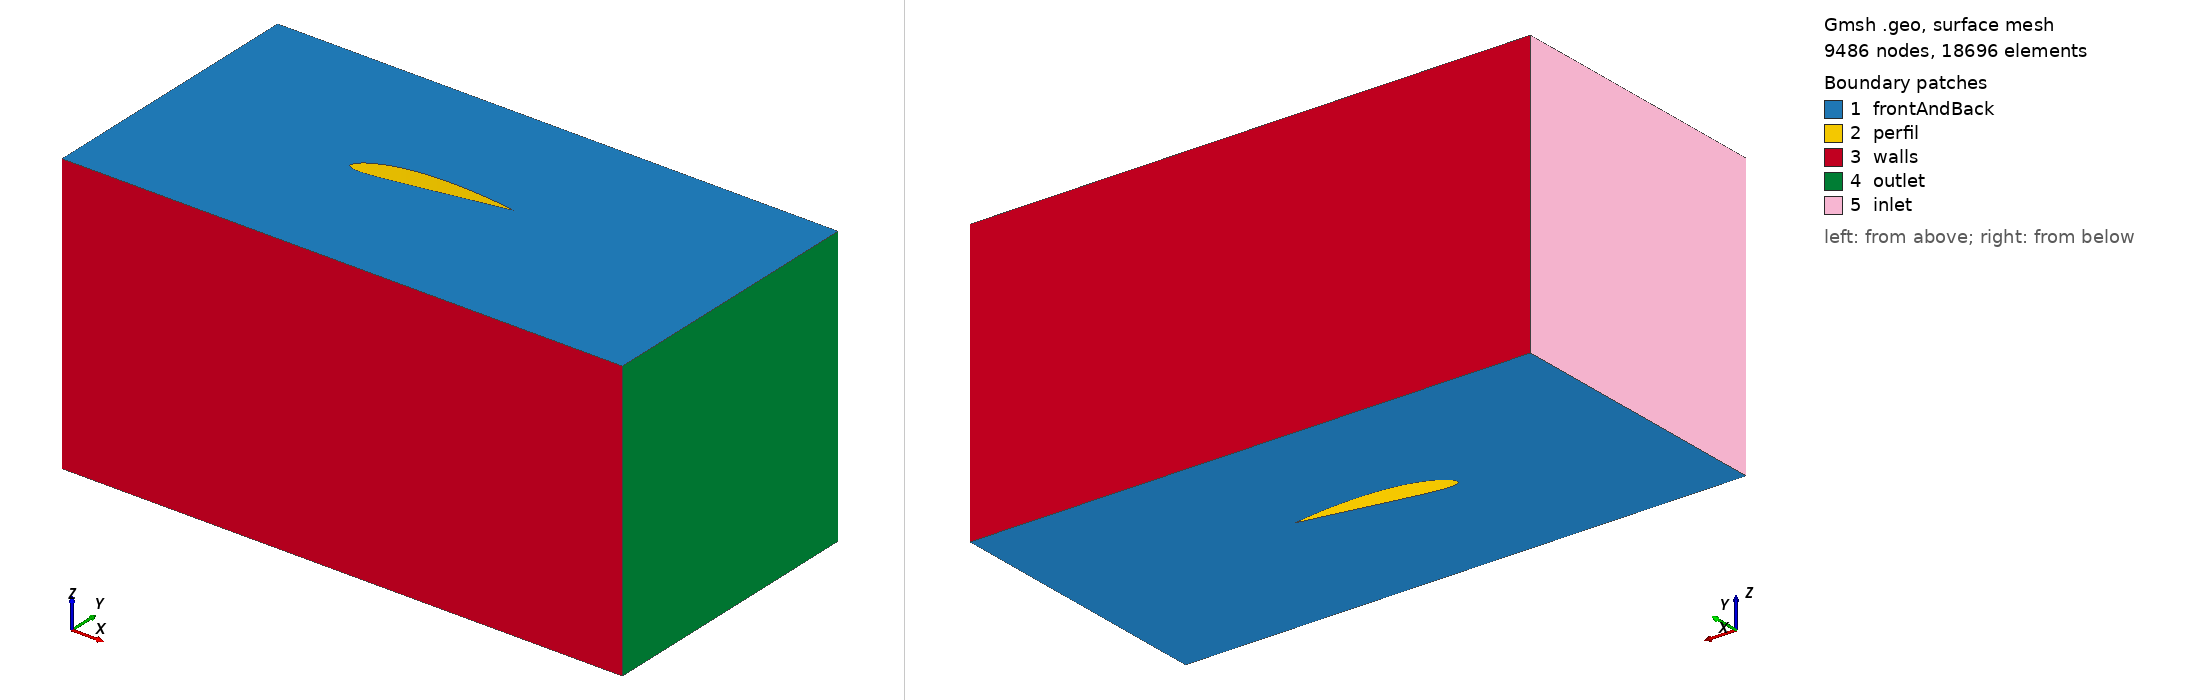

Gmsh geometry script, surface-meshed: 9486 nodes, 18696 surface elements. Boundary patches (legend numbers): 1 frontAndBack, 2 perfil, 3 walls, 4 outlet, 5 inlet. Left view from above one corner, right view from below the opposite corner. Legend entries are the model's physical surfaces. The drawing asked Gmsh for element sizes between 1% and 20% of the model's largest extent; the script's own settings can give other sizes.

=== r7.5.geo (drawn) ===
Point(1) = {0.160000, 0.000000, 0,   0.008};
Point(2) = {0.159829, 0.000062, 0,   0.008};
Point(3) = {0.159315, 0.000250, 0,   0.008};
Point(4) = {0.158462, 0.000558, 0,   0.008};
Point(5) = {0.157274, 0.000976, 0,   0.008};
Point(6) = {0.155755, 0.001491, 0,   0.008};
Point(7) = {0.153910, 0.002085, 0,   0.008};
Point(8) = {0.151750, 0.002746, 0,   0.008};
Point(9) = {0.149282, 0.003466, 0,   0.008};
Point(10) = {0.146517, 0.004243, 0,  0.008};
Point(11) = {0.143469, 0.005074, 0,  0.008};
Point(12) = {0.140147, 0.005947, 0,  0.008};
Point(13) = {0.136568, 0.006853, 0,  0.008};
Point(14) = {0.132747, 0.007781, 0,  0.008};
Point(15) = {0.128701, 0.008725, 0,  0.008};
Point(16) = {0.124446, 0.009677, 0,  0.008};
Point(17) = {0.120000, 0.010627, 0,  0.008};
Point(18) = {0.115382, 0.011563, 0,  0.008};
Point(19) = {0.110614, 0.012472, 0,  0.008};
Point(20) = {0.105715, 0.013346, 0,  0.008};
Point(21) = {0.100706, 0.014173, 0,  0.008};
Point(22) = {0.095608, 0.014946, 0,  0.008};
Point(23) = {0.090442, 0.015656, 0,  0.008};
Point(24) = {0.085232, 0.016296, 0,  0.008};
Point(25) = {0.080000, 0.016861, 0,  0.008};
Point(26) = {0.074768, 0.017339, 0,  0.008};
Point(27) = {0.069558, 0.017722, 0,  0.008};
Point(28) = {0.064392, 0.017997, 0,  0.008};
Point(29) = {0.059294, 0.018152, 0,  0.008};
Point(30) = {0.054285, 0.018178, 0,  0.008};
Point(31) = {0.049386, 0.018070, 0,  0.008};
Point(32) = {0.044618, 0.017826, 0,  0.008};
Point(33) = {0.040000, 0.017445, 0,  0.008};
Point(34) = {0.035554, 0.016934, 0,  0.008};
Point(35) = {0.031299, 0.016304, 0,  0.008};
Point(36) = {0.027253, 0.015562, 0,  0.008};
Point(37) = {0.023432, 0.014712, 0,  0.008};
Point(38) = {0.019853, 0.013771, 0,  0.008};
Point(39) = {0.016531, 0.012752, 0,  0.008};
Point(40) = {0.013483, 0.011653, 0,  0.008};
Point(41) = {0.010718, 0.010466, 0,  0.008};
Point(42) = {0.008250, 0.009205, 0,  0.008};
Point(43) = {0.006090, 0.007899, 0,  0.008};
Point(44) = {0.004245, 0.006589, 0,  0.008};
Point(45) = {0.002726, 0.005285, 0,  0.008};
Point(46) = {0.001538, 0.003982, 0,  0.008};
Point(47) = {0.000685, 0.002646, 0,  0.008};
Point(48) = {0.000171, 0.001320, 0,  0.008};
Point(49) = {0.000000, 0.000120, 0,  0.008};
Point(50) = {0.000171, -0.000906, 0, 0.008};
Point(51) = {0.000685, -0.001763, 0, 0.008};
Point(52) = {0.001538, -0.002544, 0, 0.008};
Point(53) = {0.002726, -0.003298, 0, 0.008};
Point(54) = {0.004245, -0.004003, 0, 0.008};
Point(55) = {0.006090, -0.004664, 0, 0.008};
Point(56) = {0.008250, -0.005250, 0, 0.008};
Point(57) = {0.010718, -0.005731, 0, 0.008};
Point(58) = {0.013483, -0.006107, 0, 0.008};
Point(59) = {0.016531, -0.006386, 0, 0.008};
Point(60) = {0.019853, -0.006570, 0, 0.008};
Point(61) = {0.023432, -0.006666, 0, 0.008};
Point(62) = {0.027253, -0.006683, 0, 0.008};
Point(63) = {0.031299, -0.006635, 0, 0.008};
Point(64) = {0.035554, -0.006525, 0, 0.008};
Point(65) = {0.040000, -0.006358, 0, 0.008};
Point(66) = {0.044618, -0.006152, 0, 0.008};
Point(67) = {0.049386, -0.005920, 0, 0.008};
Point(68) = {0.054285, -0.005675, 0, 0.008};
Point(69) = {0.059294, -0.005424, 0, 0.008};
Point(70) = {0.064392, -0.005166, 0, 0.008};
Point(71) = {0.069558, -0.004901, 0, 0.008};
Point(72) = {0.074768, -0.004626, 0, 0.008};
Point(73) = {0.080000, -0.004341, 0, 0.008};
Point(74) = {0.085232, -0.004046, 0, 0.008};
Point(75) = {0.090442, -0.003744, 0, 0.008};
Point(76) = {0.095608, -0.003438, 0, 0.008};
Point(77) = {0.100706, -0.003133, 0, 0.008};
Point(78) = {0.105715, -0.002835, 0, 0.008};
Point(79) = {0.110614, -0.002554, 0, 0.008};
Point(80) = {0.115382, -0.002288, 0, 0.008};
Point(81) = {0.120000, -0.002043, 0, 0.008};
Point(82) = {0.124446, -0.001818, 0, 0.008};
Point(83) = {0.128701, -0.001610, 0, 0.008};
Point(84) = {0.132747, -0.001418, 0, 0.008};
Point(85) = {0.136568, -0.001240, 0, 0.008};
Point(86) = {0.140147, -0.001078, 0, 0.008};
Point(87) = {0.143469, -0.000933, 0, 0.008};
Point(88) = {0.146517, -0.000803, 0, 0.008};
Point(89) = {0.149282, -0.000690, 0, 0.008};
Point(90) = {0.151750, -0.000582, 0, 0.008};
Point(91) = {0.153910, -0.000475, 0, 0.008};
Point(92) = {0.155755, -0.000363, 0, 0.008};
Point(93) = {0.157274, -0.000250, 0, 0.008};
Point(94) = {0.158462, -0.000147, 0, 0.008};
Point(95) = {0.159315, -0.000067, 0, 0.008};
Point(96) = {0.159829, -0.000018, 0, 0.008};
Line(1) = {1.000000, 2.000000};
Line(2) = {2.000000, 3.000000};
Line(3) = {3.000000, 4.000000};
Line(4) = {4.000000, 5.000000};
Line(5) = {5.000000, 6.000000};
Line(6) = {6.000000, 7.000000};
Line(7) = {7.000000, 8.000000};
Line(8) = {8.000000, 9.000000};
Line(9) = {9.000000, 10.000000};
Line(10) = {10.000000, 11.000000};
Line(11) = {11.000000, 12.000000};
Line(12) = {12.000000, 13.000000};
Line(13) = {13.000000, 14.000000};
Line(14) = {14.000000, 15.000000};
Line(15) = {15.000000, 16.000000};
Line(16) = {16.000000, 17.000000};
Line(17) = {17.000000, 18.000000};
Line(18) = {18.000000, 19.000000};
Line(19) = {19.000000, 20.000000};
Line(20) = {20.000000, 21.000000};
Line(21) = {21.000000, 22.000000};
Line(22) = {22.000000, 23.000000};
Line(23) = {23.000000, 24.000000};
Line(24) = {24.000000, 25.000000};
Line(25) = {25.000000, 26.000000};
Line(26) = {26.000000, 27.000000};
Line(27) = {27.000000, 28.000000};
Line(28) = {28.000000, 29.000000};
Line(29) = {29.000000, 30.000000};
Line(30) = {30.000000, 31.000000};
Line(31) = {31.000000, 32.000000};
Line(32) = {32.000000, 33.000000};
Line(33) = {33.000000, 34.000000};
Line(34) = {34.000000, 35.000000};
Line(35) = {35.000000, 36.000000};
Line(36) = {36.000000, 37.000000};
Line(37) = {37.000000, 38.000000};
Line(38) = {38.000000, 39.000000};
Line(39) = {39.000000, 40.000000};
Line(40) = {40.000000, 41.000000};
Line(41) = {41.000000, 42.000000};
Line(42) = {42.000000, 43.000000};
Line(43) = {43.000000, 44.000000};
Line(44) = {44.000000, 45.000000};
Line(45) = {45.000000, 46.000000};
Line(46) = {46.000000, 47.000000};
Line(47) = {47.000000, 48.000000};
Line(48) = {48.000000, 49.000000};
Line(49) = {49.000000, 50.000000};
Line(50) = {50.000000, 51.000000};
Line(51) = {51.000000, 52.000000};
Line(52) = {52.000000, 53.000000};
Line(53) = {53.000000, 54.000000};
Line(54) = {54.000000, 55.000000};
Line(55) = {55.000000, 56.000000};
Line(56) = {56.000000, 57.000000};
Line(57) = {57.000000, 58.000000};
Line(58) = {58.000000, 59.000000};
Line(59) = {59.000000, 60.000000};
Line(60) = {60.000000, 61.000000};
Line(61) = {61.000000, 62.000000};
Line(62) = {62.000000, 63.000000};
Line(63) = {63.000000, 64.000000};
Line(64) = {64.000000, 65.000000};
Line(65) = {65.000000, 66.000000};
Line(66) = {66.000000, 67.000000};
Line(67) = {67.000000, 68.000000};
Line(68) = {68.000000, 69.000000};
Line(69) = {69.000000, 70.000000};
Line(70) = {70.000000, 71.000000};
Line(71) = {71.000000, 72.000000};
Line(72) = {72.000000, 73.000000};
Line(73) = {73.000000, 74.000000};
Line(74) = {74.000000, 75.000000};
Line(75) = {75.000000, 76.000000};
Line(76) = {76.000000, 77.000000};
Line(77) = {77.000000, 78.000000};
Line(78) = {78.000000, 79.000000};
Line(79) = {79.000000, 80.000000};
Line(80) = {80.000000, 81.000000};
Line(81) = {81.000000, 82.000000};
Line(82) = {82.000000, 83.000000};
Line(83) = {83.000000, 84.000000};
Line(84) = {84.000000, 85.000000};
Line(85) = {85.000000, 86.000000};
Line(86) = {86.000000, 87.000000};
Line(87) = {87.000000, 88.000000};
Line(88) = {88.000000, 89.000000};
Line(89) = {89.000000, 90.000000};
Line(90) = {90.000000, 91.000000};
Line(91) = {91.000000, 92.000000};
Line(92) = {92.000000, 93.000000};
Line(93) = {93.000000, 94.000000};
Line(94) = {94.000000, 95.000000};
Line(95) = {95.000000, 96.000000};
Line(96) = {96.000000, 1.000000};
Line Loop(98) = {1,2,3,4,5,6,7,8,9,10,11,12,13,14,15,16,17,18,19,20,21,22,23,24,25,26,27,28,29,30,31,32,33,34,35,36,37,38,39,40,41,42,43,44,45,46,47,48,49,50,51,52,53,54,55,56,57,58,59,60,61,62,63,64,65,66,67,68,69,70,71,72,73,74,75,76,77,78,79,80,81,82,83,84,85,86,87,88,89,90,91,92,93,94,95,96};
Point(100) = {-0.2, -0.15, 0, 0.01};
Point(101) = {-0.2,  0.15, 0, 0.01};
Point(102) = { 0.4,  0.15, 0, 0.01};
Point(103) = { 0.4, -0.15, 0, 0.01};
Line(100) = {100, 101};
Line(101) = {101, 102};
Line(102) = {102, 103};
Line(103) = {103, 100};
Line Loop(104) = {100, 101, 102, 103};

Plane Surface(105) = {98,104};
Extrude {0, 0, 0.3} {
  Surface{105};Recombine;Layers{1};
}

Physical Surface("inlet") = {606};
Physical Surface("outlet") = {598};
Physical Surface("frontAndBack") = {607, 105};
Physical Surface("walls") = {594, 602};
Physical Surface("perfil") = {374, 378, 370, 382, 366, 386, 362, 390, 358, 394, 354, 398, 350, 402, 406, 346, 410, 342, 414, 338, 418, 422, 334, 426, 330, 430, 326, 434, 438, 322, 442, 318, 446, 450, 314, 454, 310, 458, 462, 306, 466, 302, 470, 298, 474, 478, 294, 482, 290, 486, 490, 286, 494, 282, 498, 278, 502, 506, 274, 510, 270, 514, 266, 518, 522, 262, 526, 258, 530, 254, 534, 250, 538, 542, 246, 546, 242, 550, 238, 554, 234, 558, 562, 230, 566, 226, 570, 222, 574, 578, 218, 582, 214, 586, 210, 590};
Physical Volume("volumen") = {1};
Rotate {{0, 0, 1}, {0.075, 0, 0}, 0.130900} {Surface{450, 494, 490, 486, 482, 478, 474, 470, 466, 462, 458, 454, 498, 446, 442, 438, 434, 430, 426, 422, 418, 414, 410, 406, 546, 590, 586, 582, 578, 574, 570, 566, 562, 558, 554, 550, 402, 542, 538, 534, 530, 526, 522, 518, 514, 510, 506, 502, 258, 302, 298, 294, 290, 286, 282, 278, 274, 270, 266, 262, 306, 254, 250, 246, 242, 238, 234, 230, 226, 222, 218, 214, 354, 398, 394, 390, 386, 382, 378, 374, 370, 366, 362, 358, 210, 350, 346, 342, 338, 334, 330, 326, 322, 318, 314, 310};}
